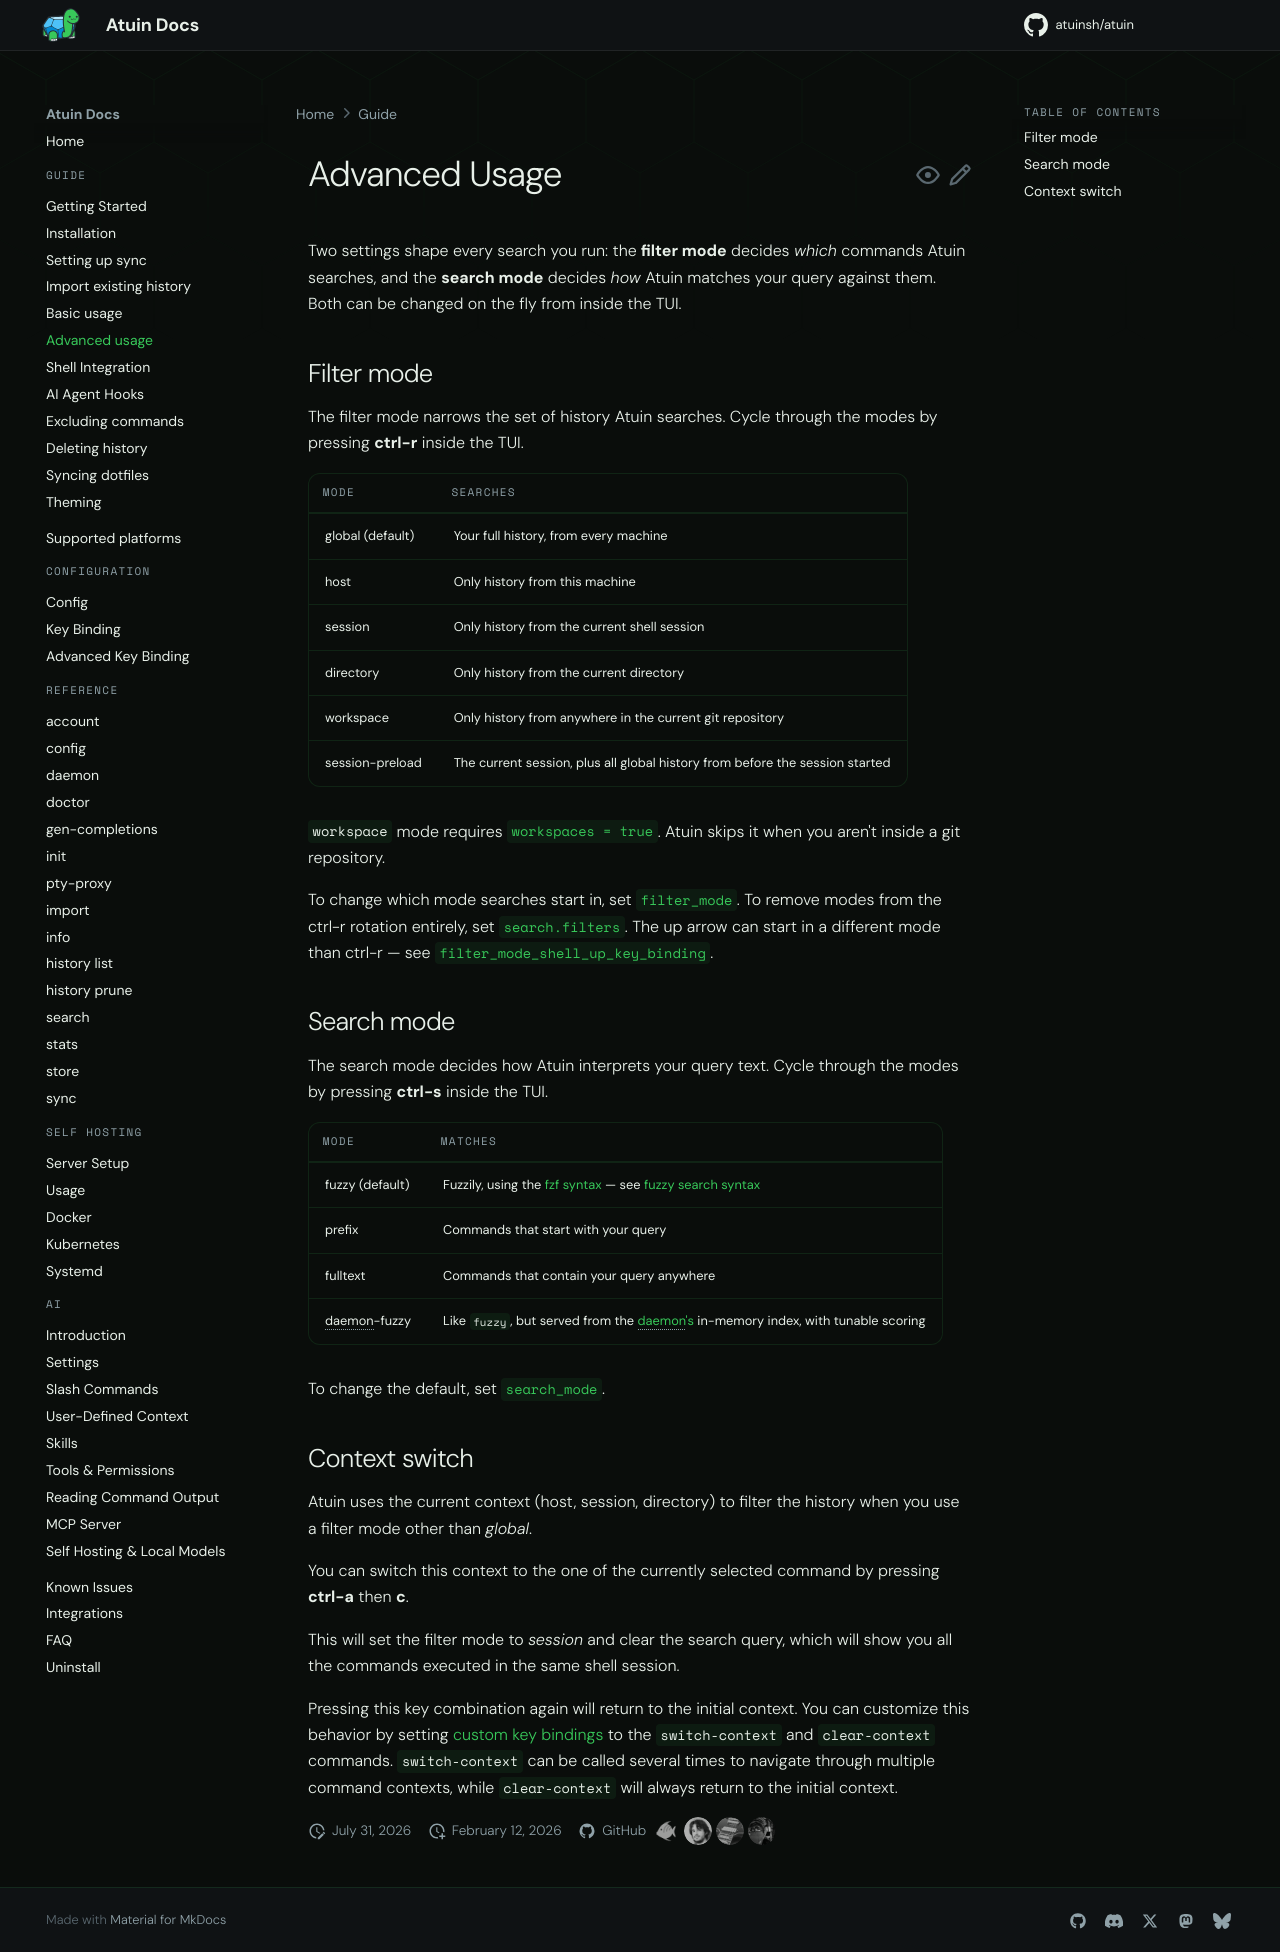

repository: atuinsh/atuin · page: 18.22/guide/advanced-usage/index.html · generator: mkdocs

# Advanced Usage

Two settings shape every search you run: the **filter mode** decides *which*
commands Atuin searches, and the **search mode** decides *how* Atuin matches
your query against them. Both can be changed on the fly from inside the TUI.

## Filter mode

The filter mode narrows the set of history Atuin searches. Cycle through the
modes by pressing **ctrl-r** inside the TUI.

| Mode             | Searches                                                                             |
|------------------|--------------------------------------------------------------------------------------|
| global (default) | Your full history, from every machine                                                |
| host             | Only history from this machine                                                       |
| session          | Only history from the current shell session                                          |
| directory        | Only history from the current directory                                              |
| workspace        | Only history from anywhere in the current repository, Git or Jujutsu                 |
| session-preload  | The current session, plus all global history from before the session started         |

Atuin skips `workspace` mode when you aren't inside a repository or when
[`workspaces = false`](../configuration/config.md#workspaces).
A plain Git worktree searches history under the main repository root.
A Jujutsu workspace searches history under its own root, even when colocated
with a Git worktree.

To change which mode searches start in, set
[`filter_mode`](../configuration/config.md#filter_mode). To remove modes from the
ctrl-r rotation entirely, set [`search.filters`](../configuration/config.md#filters).
The up arrow can start in a different mode than ctrl-r — see
[`filter_mode_shell_up_key_binding`](../configuration/config.md#filter_mode_shell_up_key_binding).

## Search mode

The search mode decides how Atuin interprets your query text. Cycle through the
modes by pressing **ctrl-s** inside the TUI.

| Mode            | Matches                                                                                                        |
|-----------------|----------------------------------------------------------------------------------------------------------------|
| fuzzy (default) | Fuzzily, using the [fzf syntax](https://github.com/junegunn/fzf#search-syntax) — see [fuzzy search syntax](../configuration/config.md#fuzzy-search-syntax) |
| prefix          | Commands that start with your query                                                                            |
| fulltext        | Commands that contain your query anywhere                                                                      |
| daemon-fuzzy    | Like `fuzzy`, but served from the [daemon's](../reference/daemon.md) in-memory index, with tunable scoring     |

To change the default, set [`search_mode`](../configuration/config.md#search_mode).
`atuin setup --only --daemon` turns on the daemon and sets `search_mode` to
`daemon-fuzzy`. If the daemon is on already, set `search_mode` yourself.

## Context switch

Atuin uses the current context (host, session, directory) to filter the history when you use a filter mode other than *global*.

You can switch this context to the one of the currently selected command by pressing **ctrl-a** then **c**.

This will set the filter mode to *session* and clear the search query, which will show you all the commands executed in the same shell session.

Pressing this key combination again will return to the initial context. You can customize this behavior by setting [custom key bindings](../configuration/advanced-key-binding.md) to the `switch-context` and `clear-context` commands. `switch-context` can be called several times to navigate through multiple command contexts, while `clear-context` will always return to the initial context.
